Run: headless pygame with SDL's dummy video driver; simulated clock (each Clock.tick advances the game by its frame time, no real sleeping); random seed 0; keys injected as events and as key.get_pressed() state; no mouse input.
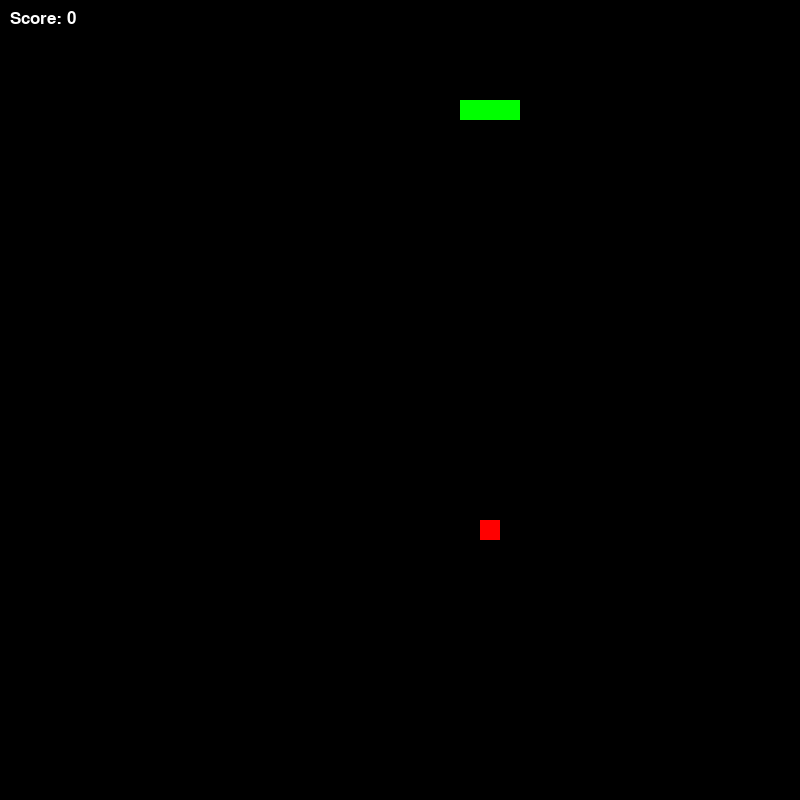
Frame 1 of 3 · flips 1–60 · no input
Frame 2 of 3 · flips 61–180 · tapped SPACE, RETURN · held RIGHT (→), D · screen unchanged from frame 1, image omitted
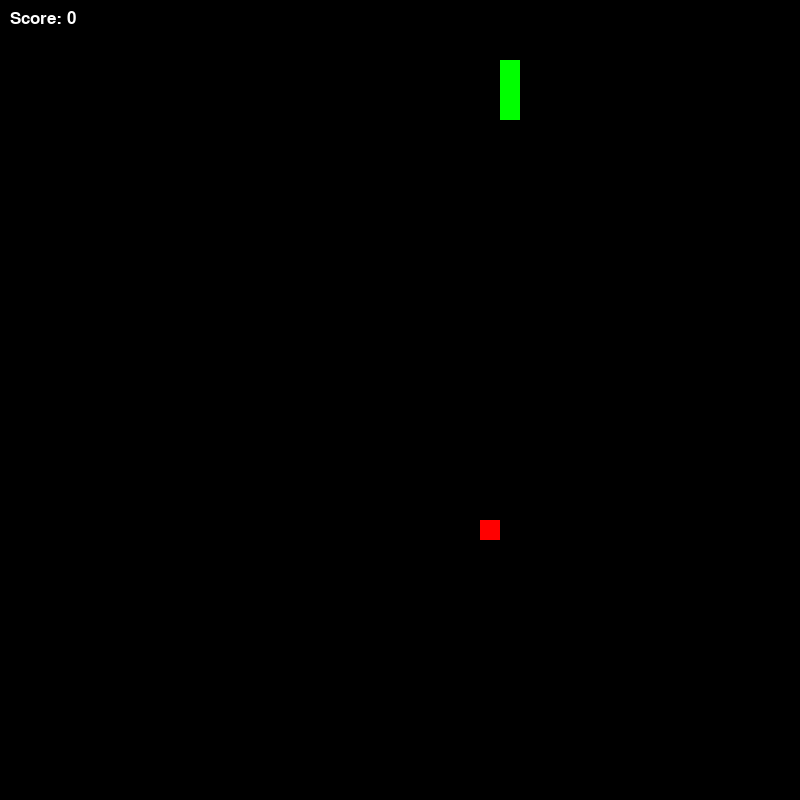
Frame 3 of 3 · flips 181–300 · held DOWN (↓), S

The pygame program that drew these frames:

# Simple Snake Game
# Why pygame? It provides the necessary primitives for 2D games (rendering, input, timing) without excessive complexity
# Why a class-based structure? Encapsulation keeps game state and logic organized, making it easier to extend

import pygame
import random
import sys

class Snake:
    # Why start with 3 segments? A single segment snake would be invisible until it moves, 3 provides immediate visual feedback
    def __init__(self):
        self.positions = [(100, 100), (80, 100), (60, 100)]
        self.direction = (20, 0)  # Why start moving right? Arbitrary but consistent; avoids edge cases of starting stationary
        self.length = 3
        self.score = 0

    # Why check for self-collision? Without this, snake could reverse direction and collide with itself
    def get_head_position(self):
        return self.positions[0]

    # Why update positions by inserting at head and removing from tail? This creates the movement illusion efficiently
    def update(self):
        head = self.get_head_position()
        x, y = self.direction
        new_head = ((head[0] + x) % 800, (head[1] + y) % 800)  # Why modulo? Wrap around screen edges for continuous gameplay
        
        # Why check if new head collides with body? Prevents snake from moving into itself
        if new_head in self.positions[1:]:
            return False  # Game over
        
        self.positions.insert(0, new_head)
        if len(self.positions) > self.length:
            self.positions.pop()
        return True

    # Why increment length instead of appending directly? Allows score-based growth without immediate visual change
    def grow(self):
        self.length += 1
        self.score += 10  # Why +10? Standard scoring increment for snake games

    # Why change direction based on input? Direct control mapping to user expectations
    def change_direction(self, new_direction):
        # Why prevent 180-degree turns? Would cause immediate self-collision
        if (new_direction[0] * -1, new_direction[1] * -1) != self.direction:
            self.direction = new_direction

    # Why render as rectangles? Simple primitive that clearly represents each segment
    def draw(self, surface):
        for p in self.positions:
            pygame.draw.rect(surface, (0, 255, 0), pygame.Rect(p[0], p[1], 20, 20))

class Food:
    # Why random position? Ensures unpredictability and replayability
    def __init__(self):
        self.position = (0, 0)
        self.randomize_position()

    # Why randomize within grid? Aligns with snake movement grid (multiples of 20)
    def randomize_position(self):
        self.position = (random.randint(0, 39) * 20, random.randint(0, 39) * 20)

    # Why draw as a rectangle? Distinct visual from snake segments, universally recognizable as food
    def draw(self, surface):
        pygame.draw.rect(surface, (255, 0, 0), pygame.Rect(self.position[0], self.position[1], 20, 20))

def main():
    # Why 800x800? Square aspect ratio works well for grid-based games, large enough to be visible
    pygame.init()
    screen = pygame.display.set_mode((800, 800))
    pygame.display.set_caption('Snake Game')
    clock = pygame.time.Clock()

    snake = Snake()
    food = Food()
    font = pygame.font.SysFont('Arial', 25)  # Why Arial? Widely available default font

    # Why 10 FPS? Balances playability with visibility; snake moves at observable speed
    while True:
        for event in pygame.event.get():
            if event.type == pygame.QUIT:
                pygame.quit()
                sys.exit()
            # Why key down events? Immediate response to player input
            elif event.type == pygame.KEYDOWN:
                if event.key == pygame.K_UP:
                    snake.change_direction((0, -20))
                elif event.key == pygame.K_DOWN:
                    snake.change_direction((0, 20))
                elif event.key == pygame.K_LEFT:
                    snake.change_direction((-20, 0))
                elif event.key == pygame.K_RIGHT:
                    snake.change_direction((20, 0))

        # Why update before checking collision? Ensures snake moves before checking if it hit food
        if not snake.update():
            break

        # Why check head position against food? Simple collision detection for grid-aligned objects
        if snake.get_head_position() == food.position:
            snake.grow()
            food.randomize_position()
            # Why ensure food doesn't spawn on snake? Prevents impossible situations
            while food.position in snake.positions:
                food.randomize_position()

        screen.fill((0, 0, 0))  # Why black background? High contrast with snake and food colors
        snake.draw(screen)
        food.draw(screen)

        # Why display score? Provides feedback and goal tracking for the player
        score_text = font.render(f'Score: {snake.score}', True, (255, 255, 255))
        screen.blit(score_text, (10, 10))

        pygame.display.update()
        clock.tick(10)

if __name__ == '__main__':
    main()
